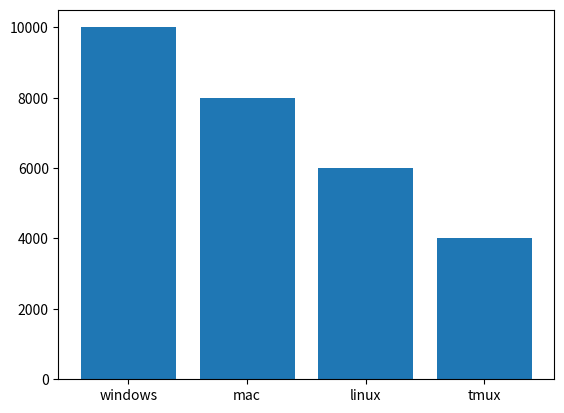

This figure's Python source:
import matplotlib.pyplot as plt # Matplotlib 라이브러리 사용(시각화)
import pandas as pd #Pandas 라이브러리 사용

pd.Series([1, 2, 3, 4, 5]) #Series는 Pandas에서 제공하는 데이터 타입이며 int가 있는 1차원 배열이다.
# (문자, 숫자 논리합 등의 모든 데이터 타입을 사용할 수 있다.)
# 데이터 프레임의 한 컬럼들이 다 시리즈이며 왼쪽이 인덱스이며 오른쪽이 값이고 그 값들을 대응하는 것이다.

system_name = ["windows", "mac", "linux", "tmux"] #system_name 변수에 각 이름을 넣는다.

user = [10000, 8000, 6000, 4000] # 사용자 수 데이터 저장

result = pd.DataFrame ({
	"Name" : system_name,
	"User" : user
}) # 데이터 프레임을 정의한다.

result #Name과 User가 같이 묶여 있는 데이터 프레임을 생성(출력)함.
#데이터 프레임이란 행과 열로 구성된 사각형 모양의 표이다.

plt.bar(system_name, user) #데이터 프레임을 시각화한다.